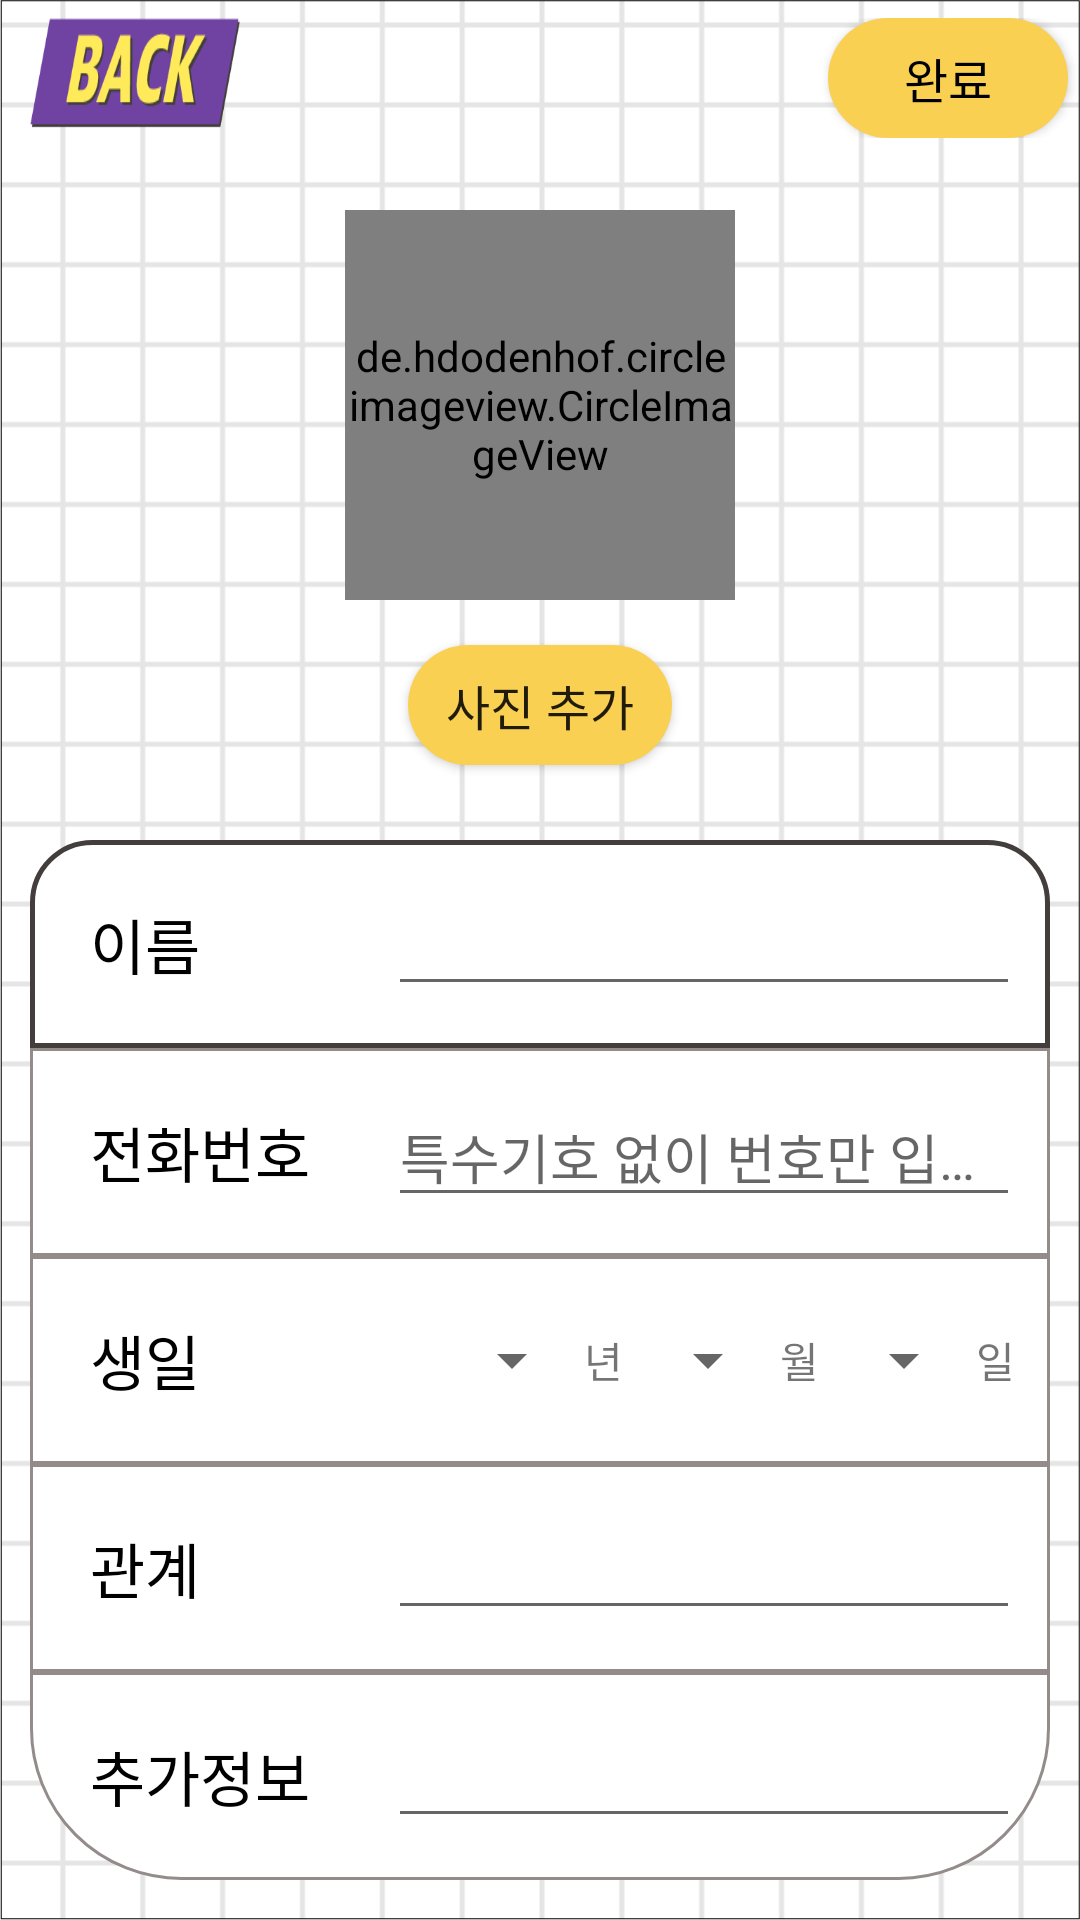

Reconstruct the res/layout file that produces this screen, plus the resources it refers to.
<!-- AndroidManifest.xml: application theme Theme.MaterialComponents.Light.NoActionBar.Bridge -->
<!-- res/layout/activity_edit_friend.xml -->
<?xml version="1.0" encoding="utf-8"?>
<RelativeLayout xmlns:android="http://schemas.android.com/apk/res/android"
    xmlns:app="http://schemas.android.com/apk/res-auto"
    xmlns:tools="http://schemas.android.com/tools"
    android:layout_width="match_parent"
    android:layout_height="wrap_content"
    android:background="@drawable/background"
    tools:context=".EditFriendActivity">

    <androidx.constraintlayout.widget.ConstraintLayout
        android:layout_width="match_parent"
        android:layout_height="wrap_content"
        android:layout_marginTop="6dp">

        <Button
            android:id="@+id/btnEditfriendback"
            android:layout_width="70dp"
            android:layout_height="40dp"
            android:clickable="true"
            android:background="@drawable/back_btn"
            android:textSize="18sp"
            android:layout_marginLeft="10dp"
            app:layout_constraintLeft_toLeftOf="parent"
            tools:ignore="MissingConstraints" />

        <Button
            android:id="@+id/btnEditAddFriend"
            android:layout_width="80dp"
            android:layout_height="40dp"
            android:layout_alignParentTop="true"
            android:layout_alignParentRight="true"
            android:layout_marginRight="4dp"
            android:background="@drawable/button_design"
            android:clickable="true"
            android:fontFamily="@font/applesdgothic_regular"
            android:text="완료"
            android:textColor="#000000"
            android:textSize="16sp"
            app:layout_constraintRight_toRightOf="parent"
            tools:ignore="MissingConstraints"
            tools:layout_editor_absoluteY="0dp" />

    </androidx.constraintlayout.widget.ConstraintLayout>

    <de.hdodenhof.circleimageview.CircleImageView
        android:id="@+id/ivEditProfileImage"
        android:layout_width="130dp"
        android:layout_height="130dp"
        android:layout_marginTop="70dp"
        android:background="@drawable/woman"
        android:layout_centerHorizontal="true" />


    <android.widget.Button
        android:id="@+id/btnEditGal"
        android:layout_width="wrap_content"
        android:layout_height="40dp"
        android:layout_marginTop="15dp"
        android:layout_marginBottom="15dp"
        android:textSize="16sp"
        android:background="@drawable/button_design"
        android:fontFamily="@font/applesdgothic_regular"
        android:text="사진 추가"
        android:layout_centerHorizontal="true"
        android:layout_below="@+id/ivEditProfileImage" />


    <LinearLayout
        android:layout_width="match_parent"
        android:layout_height="wrap_content"
        android:orientation="vertical"
        android:padding="10dp"
        android:layout_below="@+id/btnEditGal">

        <LinearLayout
            android:background="@drawable/edge_round_top"
            android:layout_width="match_parent"
            android:layout_height="match_parent"
            android:padding="10dp"
            android:gravity="center"
            android:orientation="horizontal">

            <TextView
                android:id="@+id/tvEditName"
                android:layout_width="120dp"
                android:layout_height="wrap_content"
                android:layout_weight="1"
                android:padding="10dp"
                android:fontFamily="@font/applesdgothic_regular"
                android:text="이름"
                android:textColor="#000000"
                android:textSize="20dp" />

            <EditText
                android:id="@+id/etEditName"
                android:layout_width="match_parent"
                android:layout_height="wrap_content"
                android:layout_weight="10"
                android:ems="10"
                android:inputType="textPersonName" />
        </LinearLayout>


        <LinearLayout
            android:layout_width="match_parent"
            android:layout_height="match_parent"
            android:gravity="center"
            android:background="@drawable/edge"
            android:padding="10dp"
            android:orientation="horizontal">

            <TextView
                android:id="@+id/tvEditPhone"
                android:layout_width="120dp"
                android:layout_height="wrap_content"
                android:layout_weight="1"
                android:padding="10dp"
                android:fontFamily="@font/applesdgothic_regular"
                android:text="전화번호"
                android:textColor="#000000"
                android:textSize="20dp" />

            <EditText
                android:id="@+id/etEditPhone"
                android:layout_width="match_parent"
                android:layout_height="wrap_content"
                android:layout_weight="10"
                android:ellipsize="end"
                android:maxLines="1"
                android:hint="특수기호 없이 번호만 입력하세요"
                android:ems="10"
                android:inputType="textPersonName" />
        </LinearLayout>

        <LinearLayout
            android:layout_width="match_parent"
            android:layout_height="match_parent"
            android:background="@drawable/edge"
            android:padding="10dp"
            android:gravity="center"
            android:orientation="horizontal">

            <TextView
                android:id="@+id/tvEditBirth"
                android:layout_width="120dp"
                android:layout_height="wrap_content"
                android:layout_weight="3"
                android:padding="10dp"
                android:text="생일"
                android:fontFamily="@font/applesdgothic_regular"
                android:textColor="#000000"
                android:textSize="20dp" />

            <Spinner
                android:id="@+id/edit_year_spinner"
                android:layout_width="wrap_content"
                android:layout_height="wrap_content"
                android:layout_weight="2" />

            <TextView
                android:id="@+id/tvEditBirthYear"
                android:layout_weight="1"
                android:layout_width="wrap_content"
                android:layout_height="wrap_content"
                android:text="년" />

            <Spinner
                android:id="@+id/edit_month_spinner"
                android:layout_weight="2"
                android:layout_width="wrap_content"
                android:layout_height="wrap_content" />

            <TextView
                android:id="@+id/tvEditBirthMonth"
                android:layout_width="wrap_content"
                android:layout_height="wrap_content"
                android:layout_weight="1"
                android:text="월" />

            <Spinner
                android:id="@+id/edit_day_spinner"
                android:layout_weight="2"
                android:layout_width="wrap_content"
                android:layout_height="wrap_content" />

            <TextView
                android:id="@+id/tvEditBirthDay"
                android:layout_width="wrap_content"
                android:layout_height="wrap_content"
                android:layout_weight="1"
                android:text="일" />


        </LinearLayout>

        <LinearLayout
            android:layout_width="match_parent"
            android:layout_height="match_parent"
            android:gravity="center"
            android:background="@drawable/edge"
            android:padding="10dp"
            android:orientation="horizontal">

            <TextView
                android:id="@+id/tvEditRel"
                android:layout_width="120dp"
                android:layout_height="wrap_content"
                android:layout_weight="1"
                android:padding="10dp"
                android:text="관계"
                android:fontFamily="@font/applesdgothic_regular"
                android:textColor="#000000"
                android:textSize="20dp" />

            <EditText
                android:id="@+id/etEditRel"
                android:layout_width="match_parent"
                android:layout_height="wrap_content"
                android:layout_weight="10"
                android:ems="10"
                android:inputType="textPersonName" />
        </LinearLayout>

        <LinearLayout
            android:layout_width="match_parent"
            android:layout_height="match_parent"
            android:gravity="center"
            android:background="@drawable/edge_round_bottom"
            android:padding="10dp"
            android:orientation="horizontal"
            >

            <TextView
                android:id="@+id/tvEditAdd"
                android:layout_width="120dp"
                android:layout_height="wrap_content"
                android:layout_weight="1"
                android:padding="10dp"
                android:text="추가정보"
                android:fontFamily="@font/applesdgothic_regular"
                android:textColor="#000000"
                android:textSize="20dp" />

            <EditText
                android:id="@+id/etEditAdd"
                android:layout_width="match_parent"
                android:layout_height="wrap_content"
                android:layout_weight="10"
                android:ems="10"
                android:inputType="textPersonName" />

        </LinearLayout>


    </LinearLayout>

</RelativeLayout>
<!-- resources referenced by this layout -->
<resources>
  <!-- drawable back_btn: png bitmap (drawable-v24, 5130 bytes) -->
  <!-- drawable background: png bitmap (drawable, 17460 bytes) -->
  <!-- drawable button_design (drawable) -->
  <?xml version="1.0" encoding="utf-8"?>
  <shape xmlns:android="http://schemas.android.com/apk/res/android">
      <solid android:color="#FAD053"/>
  
      <corners android:bottomRightRadius="30dp"
          android:bottomLeftRadius="30dp"
          android:topLeftRadius="30dp"
          android:topRightRadius="30dp"/>
  </shape>
  <!-- drawable edge (drawable-v24) -->
  <?xml version="1.0" encoding="utf-8"?>
  <selector xmlns:android="http://schemas.android.com/apk/res/android">
  <item>
      <shape android:shape="rectangle">
          <stroke android:width = "1dp"
              android:color="#FF948B8B"/>
          <solid android:color="#FFFFFFFF"/>
      </shape>
  </item>
  </selector>
  <!-- drawable edge_round_bottom (drawable-v24) -->
  <?xml version="1.0" encoding="utf-8"?>
  <selector xmlns:android="http://schemas.android.com/apk/res/android">
  <item>
      <shape android:shape="rectangle" android:innerRadius="100dp">
          <stroke android:width = "1dp"
              android:color="#FF948B8B"/>
          <solid android:color="#FFFFFFFF"/>
          <corners
              android:bottomLeftRadius="50dp"
              android:bottomRightRadius="50dp"/>
      </shape>
  </item>
  </selector>
  <!-- drawable edge_round_top (drawable-v24) -->
  <?xml version="1.0" encoding="utf-8"?>
  <selector xmlns:android="http://schemas.android.com/apk/res/android">
  <item>
      <shape android:shape="rectangle" android:innerRadius="20dp">
          <stroke android:width = "1.5dp"
              android:color="@color/dark"/>
          <solid android:color="#FFFFFFFF"/>
          <corners
              android:topLeftRadius="20dp"
              android:topRightRadius="20dp"/>
      </shape>
  </item>
  </selector>
  <color name="dark">#433E3B</color>
</resources>
